Photos from the image-classification dataset "processed" in the GitHub repository Pengke007/soybean-disease-detection. Its 4 classes are: bacterial blight, frogeye, healthy, soybean rust.

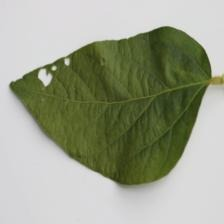
Label: healthy

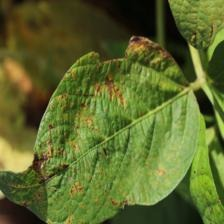
Label: bacterial blight

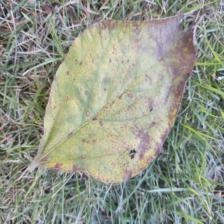
Label: soybean rust

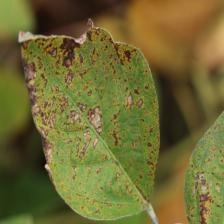
Label: bacterial blight

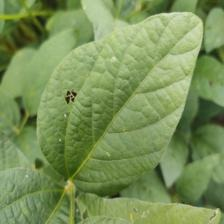
Label: healthy

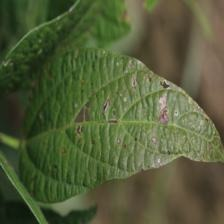
Label: frogeye
